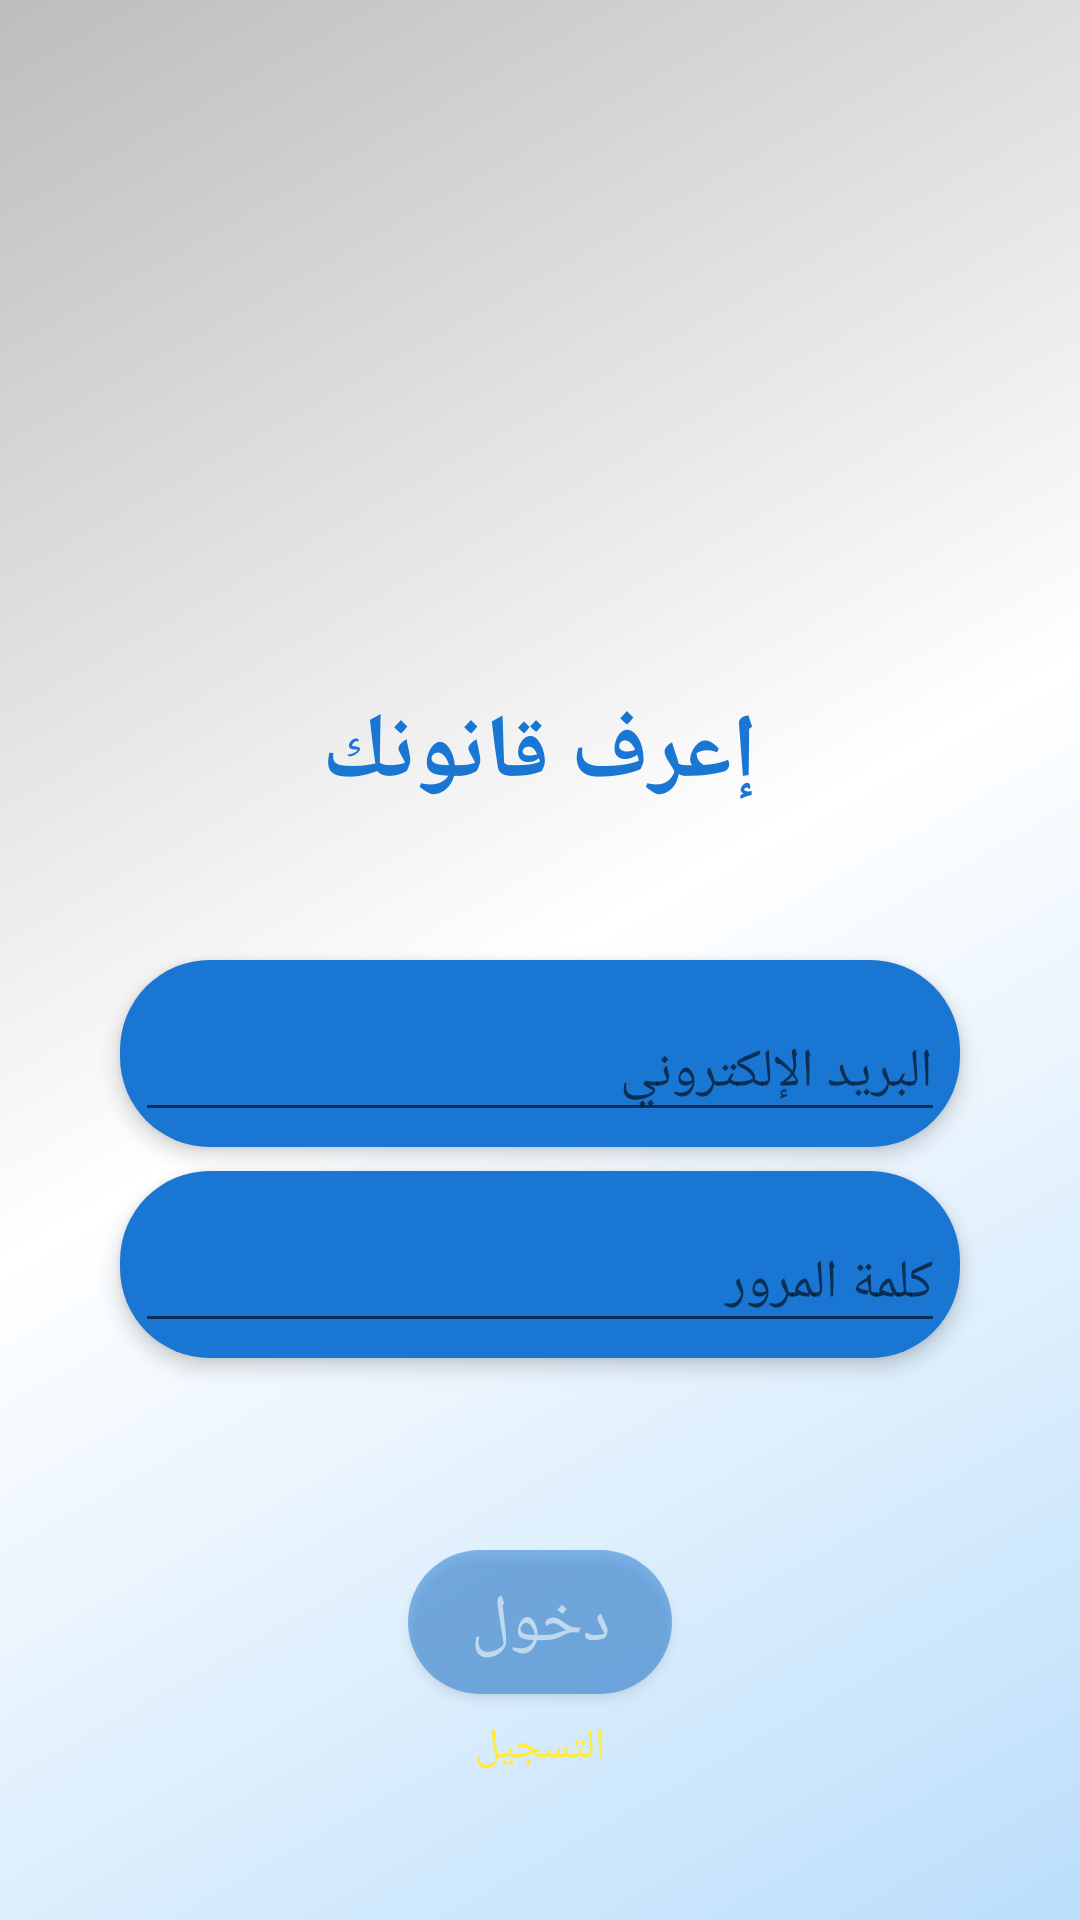

The Android layout XML behind this screen, and the referenced resources:
<!-- AndroidManifest.xml: application theme AppTheme -->
<!-- res/layout/fragment_login.xml -->
<?xml version="1.0" encoding="utf-8"?>
<layout xmlns:android="http://schemas.android.com/apk/res/android"
    xmlns:app="http://schemas.android.com/apk/res-auto"
    xmlns:tools="http://schemas.android.com/tools">
    <data>

    </data>
    <androidx.constraintlayout.widget.ConstraintLayout
        android:layout_width="match_parent"
        android:layout_height="match_parent"
        android:background="@drawable/gradient_bg">

        <androidx.constraintlayout.widget.Guideline
            android:id="@+id/top_guideline"
            android:layout_width="wrap_content"
            android:layout_height="wrap_content"
            android:orientation="horizontal"
            app:layout_constraintGuide_percent="0.5" />

        <androidx.constraintlayout.widget.Guideline
            android:id="@+id/left_guideline"
            android:layout_width="wrap_content"
            android:layout_height="wrap_content"
            android:orientation="vertical"
            app:layout_constraintGuide_begin="40dp" />

        <androidx.constraintlayout.widget.Guideline
            android:id="@+id/right_guideline"
            android:layout_width="wrap_content"
            android:layout_height="wrap_content"
            android:orientation="vertical"
            app:layout_constraintGuide_end="40dp" />

        <com.google.android.material.textfield.TextInputLayout
            android:id="@+id/etxt_layout_email_login"
            android:layout_width="0dp"
            android:layout_height="wrap_content"

            android:background="@drawable/rectangle_drawable"
            android:elevation="4dp"
            app:hintTextColor="@color/colorPrimaryLight"
            app:layout_constraintEnd_toStartOf="@+id/right_guideline"
            app:layout_constraintStart_toStartOf="@+id/left_guideline"
            app:layout_constraintTop_toTopOf="@+id/top_guideline">

            <com.google.android.material.textfield.TextInputEditText
                android:id="@+id/etxt_email_login"
                android:layout_width="match_parent"
                android:layout_height="wrap_content"
                android:ems="10"
                android:hint="@string/email"
                android:inputType="textEmailAddress"
                android:text=""
                android:textColor="@color/colorPrimaryLight"
                android:textColorHighlight="@color/colorAccent" />
        </com.google.android.material.textfield.TextInputLayout>

        <com.google.android.material.textfield.TextInputLayout
            android:id="@+id/etxt_layout_psswrd_login"
            android:layout_width="0dp"
            android:layout_height="wrap_content"
            android:layout_marginTop="8dp"
            android:background="@drawable/rectangle_drawable"
            android:elevation="4dp"

            app:hintTextColor="@color/colorPrimaryLight"
            app:layout_constraintEnd_toStartOf="@+id/right_guideline"
            app:layout_constraintStart_toStartOf="@+id/left_guideline"
            app:layout_constraintTop_toBottomOf="@+id/etxt_layout_email_login">

            <com.google.android.material.textfield.TextInputEditText
                android:id="@+id/etxt_psswrd_login"
                android:layout_width="match_parent"
                android:layout_height="wrap_content"
                android:layout_marginTop="8dp"

                android:ems="10"
                android:hint="@string/password"
                android:inputType="textPassword"
                android:text=""
                android:textColor="@color/colorPrimaryLight" />
        </com.google.android.material.textfield.TextInputLayout>

        <TextView
            android:id="@+id/textView"
            android:layout_width="wrap_content"
            android:layout_height="wrap_content"
            android:gravity="center"
            android:padding="8dp"
            android:text="@string/user_is_not_registered"
            android:visibility="invisible"
            app:layout_constraintBottom_toTopOf="@+id/btn_login"
            app:layout_constraintEnd_toStartOf="@+id/right_guideline"
            app:layout_constraintStart_toStartOf="@+id/left_guideline"
            app:layout_constraintTop_toBottomOf="@+id/etxt_layout_psswrd_login" />

        <Button
            android:id="@+id/btn_login"
            style="@style/btns"
            android:layout_marginTop="64dp"
            android:alpha="0.5"
            android:contentDescription="@string/login"

            android:text="@string/login"
            app:layout_constraintEnd_toEndOf="@+id/etxt_layout_psswrd_login"
            app:layout_constraintStart_toStartOf="@+id/etxt_layout_psswrd_login"
            app:layout_constraintTop_toBottomOf="@+id/etxt_layout_psswrd_login" />

        <TextView
            android:id="@+id/txtv_register"
            android:layout_width="wrap_content"
            android:layout_height="wrap_content"
            android:layout_marginTop="8dp"
            android:clickable="true"
            android:focusable="true"

            android:text="@string/signup"
            android:textColor="@color/colorAccent"
            app:layout_constraintEnd_toEndOf="@+id/btn_login"
            app:layout_constraintStart_toStartOf="@+id/btn_login"
            app:layout_constraintTop_toBottomOf="@+id/btn_login" />

        <ProgressBar
            android:id="@+id/progressBar_login"
            style="?android:attr/progressBarStyle"
            android:layout_width="wrap_content"
            android:layout_height="wrap_content"
            android:layout_marginTop="8dp"
            android:visibility="gone"
            app:layout_constraintBottom_toBottomOf="@+id/txtv_register"
            app:layout_constraintEnd_toEndOf="parent"
            app:layout_constraintStart_toStartOf="parent"
            app:layout_constraintTop_toBottomOf="@+id/etxt_layout_psswrd_login" />

        <ImageView
            android:id="@+id/imageView3"
            android:layout_width="150dp"
            android:layout_height="150dp"
            android:layout_margin="32dp"
            app:layout_constraintEnd_toStartOf="@+id/right_guideline"
            app:layout_constraintStart_toStartOf="@+id/left_guideline"
            app:layout_constraintTop_toTopOf="parent"
            app:srcCompat="@drawable/ic_launcher_background" />

        <TextView
            android:id="@+id/txtv_app_name"
            android:layout_width="wrap_content"
            android:layout_height="wrap_content"
            android:layout_margin="32dp"
            android:text="@string/app_name"
            android:textAppearance="@style/TextAppearance.AppCompat.Large"
            android:textColor="@color/colorPrimaryDark"
            android:textSize="30sp"
            android:textStyle="bold"
            app:layout_constraintBottom_toTopOf="@+id/top_guideline"
            app:layout_constraintEnd_toStartOf="@+id/right_guideline"
            app:layout_constraintStart_toStartOf="@+id/left_guideline"
            app:layout_constraintTop_toBottomOf="@+id/imageView3" />
    </androidx.constraintlayout.widget.ConstraintLayout>
</layout>
<!-- resources referenced by this layout -->
<resources>
  <color name="colorAccent">#FFEB3B</color>
  <color name="colorPrimaryDark">#1976D2</color>
  <color name="colorPrimaryLight">#BBDEFB</color>
  <!-- drawable gradient_bg (drawable) -->
  <?xml version="1.0" encoding="utf-8"?>
  <shape xmlns:android="http://schemas.android.com/apk/res/android">
      <gradient
          android:type="linear"
          android:angle="135"
          android:startColor="@color/colorPrimaryLight"
          android:endColor="@color/colorOverlayBackground"
          android:centerColor="#ffffff"
          ></gradient>
  
  </shape>
  <!-- drawable rectangle_drawable (drawable) -->
  <?xml version="1.0" encoding="utf-8"?>
  <shape xmlns:android="http://schemas.android.com/apk/res/android"
      android:shape="rectangle">
      <solid android:color="@color/colorPrimaryDark"/>
  
      <padding
          android:bottom="5dp"
          android:left="5dp"
          android:right="5dp"
          android:top="5dp"/>
      <corners
          android:bottomLeftRadius="30dp"
          android:bottomRightRadius="30dp"
          android:topLeftRadius="30dp"
          android:topRightRadius="30dp"/>
  </shape>
  <string name="app_name">إعرف قانونك</string>
  <string name="email">البريد الإلكتروني</string>
  <string name="login">دخول</string>
  <string name="password">كلمة المرور</string>
  <string name="signup">التسجيل</string>
  <string name="user_is_not_registered">عفواً ..هذا المستخدم غير مسجل</string>
  <style name="btns">
          <item name="android:textAppearance">@style/TextAppearance.AppCompat.Large</item>
          <item name="android:textColor">@color/colorPrimaryLight</item>
          <item name="android:textAllCaps">false</item>
          <item name="fontFamily">cursive</item>
          <item name="android:background">@drawable/rectangle_drawable</item>
          <item name="android:padding">@dimen/btn_padding</item>
          <item name="android:layout_width">wrap_content</item>
          <item name="android:layout_height">wrap_content</item>
      </style>
  <style name="AppTheme" parent="Theme.AppCompat.Light.DarkActionBar">
          
          <item name="colorPrimary">@color/colorPrimary</item>
          <item name="colorPrimaryDark">@color/colorPrimaryDark</item>
          <item name="colorAccent">@color/colorAccent</item>
      </style>
  <color name="colorOverlayBackground">#BDBDBD</color>
  <dimen name="btn_padding">8dp</dimen>
  <color name="colorPrimary">#2196F3</color>
</resources>
